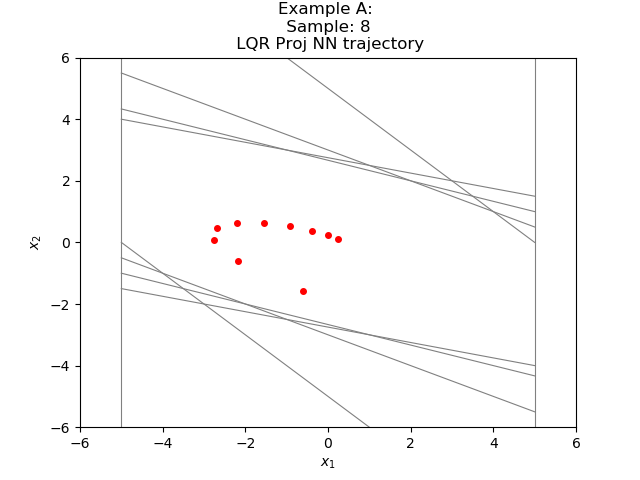

The table this chart was drawn from, first rows:
-5.991011700673980478e-01, -1.573687613546160158e+00
-2.172788858413696289e+00, -5.966598987579345703e-01
-2.769448757171630859e+00, 9.291183948516845703e-02
-2.676536917686462402e+00, 4.818938076496124268e-01
-2.194643229246139526e+00, 6.448263823986053467e-01
-1.549816846847534180e+00, 6.391164362430572510e-01
-9.107004404067993164e-01, 5.338350310921669006e-01
-3.768653869628906250e-01, 3.847598731517791748e-01
7.894486188888549805e-03, 2.390187680721282959e-01
2.469132542610168457e-01, 1.162994354963302612e-01
